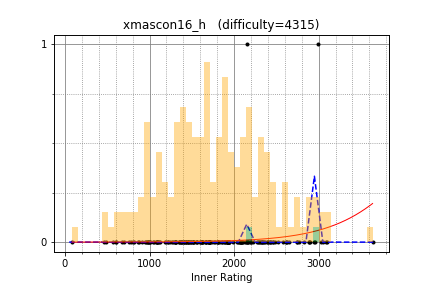

Data behind this chart, as committed beside it:
omeometo, 2738.812801, 0
kawatea, 2949, 0
yosss, 2441, 0
mamekin, 2616, 0
yukim, 2157, 1
natsugiri, 2886, 0
FF256grhy, 1855, 0
chaemon, 2330, 0
kmjp, 2885, 0
ichyo, 2422, 0
zscoder, 2339, 0
Hec, 2455, 0
nwin, 2314, 0
mikecat, 2082, 0
olphe, 1701, 0
kazuma, 1898, 0
paruki, 2146, 0
mayoko, 2333, 0
autumn_eel, 1710, 0
startcpp, 1927, 0
piczaw, 1813, 0
nakano, 1926, 0
remin, 1564, 0
ebicochineal, 1313, 0
nikutto, 2043, 0
ptrs, 1808, 0
smiken, 2076, 0
themoai34, 1916, 0
rickytheta, 2630, 0
rsk0315, 1714, 0
TangentDay, 2193, 0
okaduki, 2227, 0
reew2n, 2518, 0
tossy, 1912, 0
kimiyuki, 2405, 0
dohatsutsu, 2397, 0
yuki681, 1918, 0
zaburo, 1992, 0
plat, 1721, 0
hamadu, 2480, 0
gigime, 1940, 0
cojna, 1839, 0
dekueue, 1636, 0
infer496, 951.2, 0
obsproth, 1430, 0
sky58, 2767, 0
nmnmnmnmnmnmnm, 2095, 0
fal_rnd, 981.1, 0
hiuchida, 1455, 0
untan, 798.8, 0
ferin_tech, 1619, 0
ZxFkcjgN, 570.9, 0
math, 2748, 0
exqt, 1665, 0
Yazaten, 1944, 0
spica314, 1883, 0
masu0912, 1600, 0
kotatsugame, 1801, 0
mban, 1349, 0
azyobuzin, 1600, 0
mmxsrup, 1686, 0
... 119 more rows
